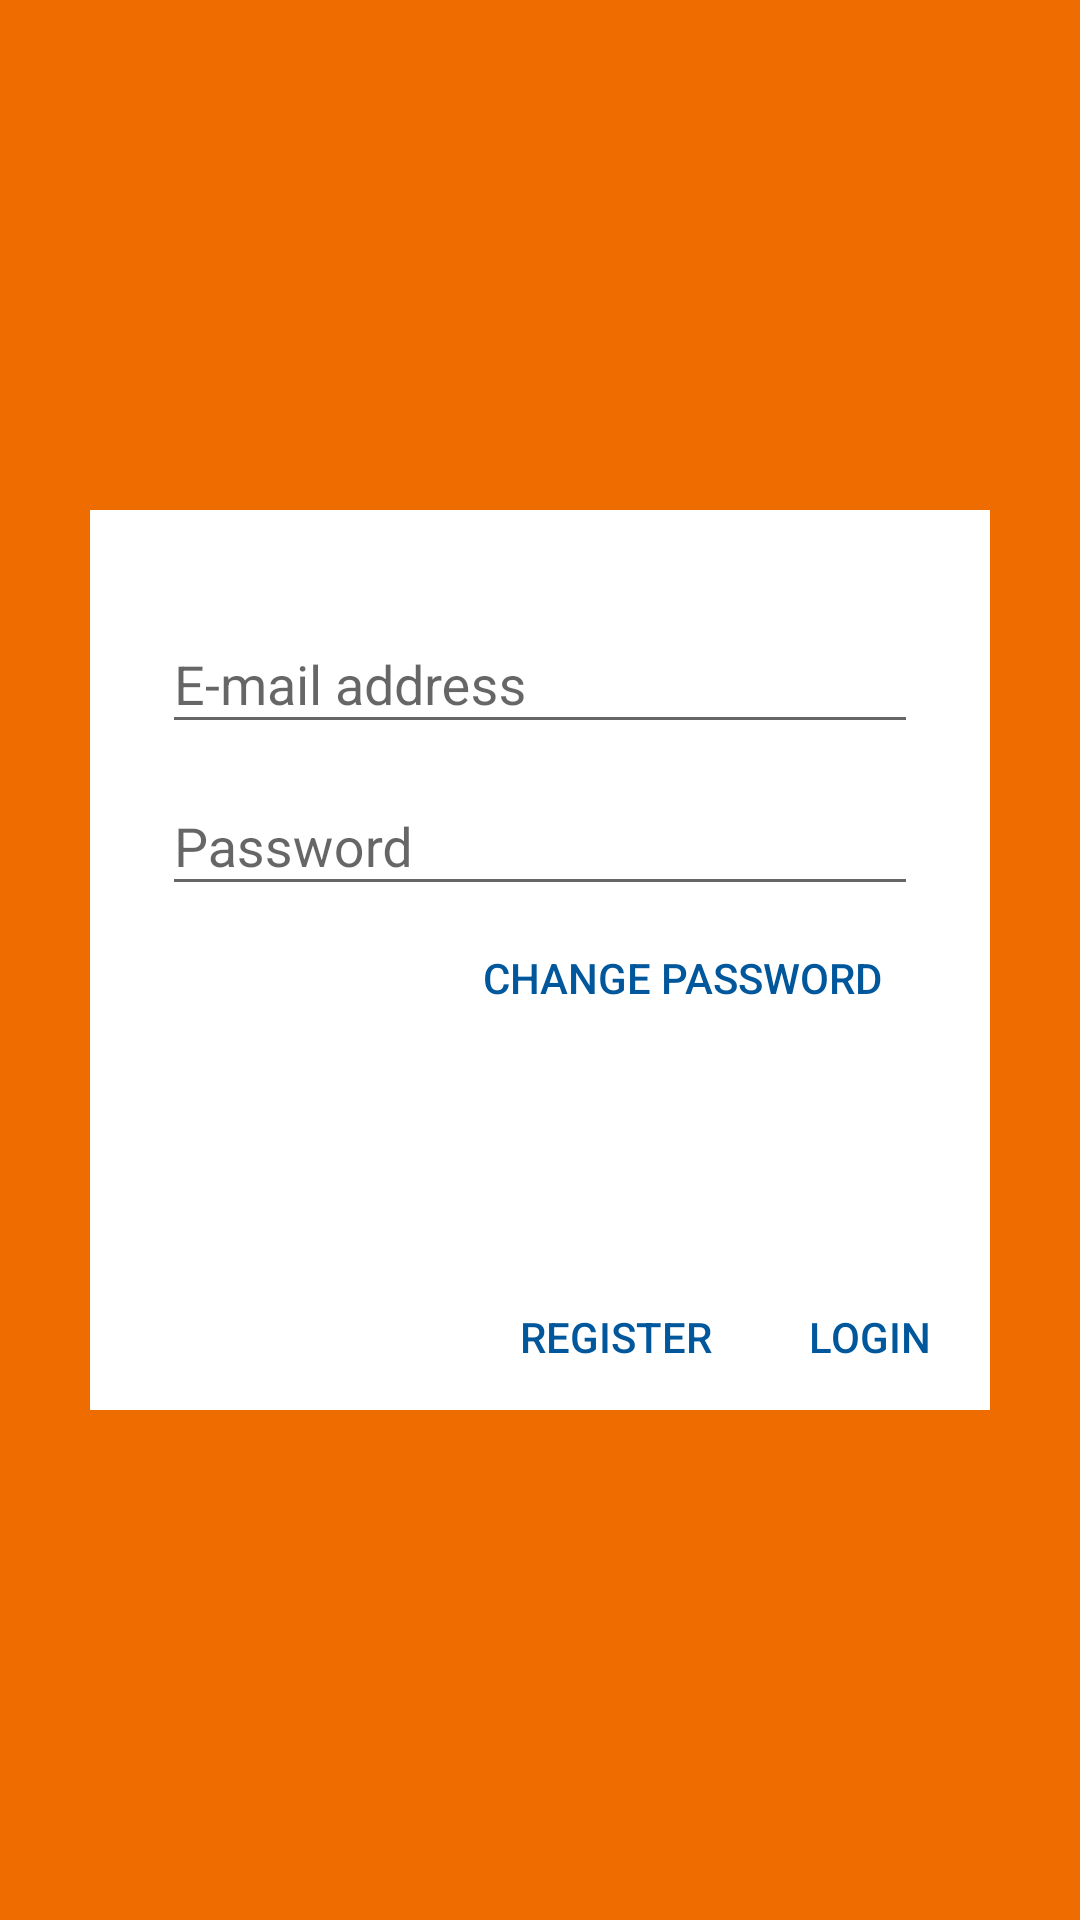

This screen was rendered from an Android layout file. Write that file and the resources it references.
<!-- AndroidManifest.xml: application theme AppTheme -->
<!-- res/layout/activity_login_screen.xml -->
<?xml version="1.0" encoding="utf-8"?>
<android.support.design.widget.CoordinatorLayout xmlns:android="http://schemas.android.com/apk/res/android"
    xmlns:tools="http://schemas.android.com/tools"
    android:layout_width="match_parent"
    android:layout_height="match_parent"
    android:fitsSystemWindows="true"
    tools:context="com.example.rainer.mit2client.LoginScreen">

    <include layout="@layout/content_login_screen" />

</android.support.design.widget.CoordinatorLayout>
<!-- res/layout/content_login_screen.xml (included above) -->
<?xml version="1.0" encoding="utf-8"?>
<android.support.design.widget.CoordinatorLayout xmlns:android="http://schemas.android.com/apk/res/android"
    xmlns:app="http://schemas.android.com/apk/res-auto"
    xmlns:tools="http://schemas.android.com/tools"
    android:layout_width="match_parent"
    android:layout_height="match_parent"
    android:fitsSystemWindows="true"
    tools:context=".LoginActivity">

    <FrameLayout
        android:layout_width="match_parent"
        android:layout_height="match_parent"
        android:background="@color/colorPrimary"
        android:padding="@dimen/activity_vertical_margin"
        app:layout_behavior="@string/appbar_scrolling_view_behavior"
        tools:context=".LoginActivity"
        tools:showIn="@layout/content_login_screen">

        <LinearLayout
            android:layout_width="300dp"
            android:layout_height="300dp"
            android:layout_gravity="center"
            android:background="@color/white"
            android:orientation="vertical">

            <LinearLayout
                android:layout_width="match_parent"
                android:layout_height="248dp"
                android:orientation="vertical"
                android:padding="24dp"
                android:focusable="true"
                android:focusableInTouchMode="true">

                <android.support.design.widget.TextInputLayout
                    android:layout_width="match_parent"
                    android:layout_height="wrap_content"
                    app:hintTextAppearance="@style/TextAppearence.App.TextInputLayout">

                    <EditText
                        android:id="@+id/loginscreen_email_address"
                        android:layout_width="match_parent"
                        android:layout_height="wrap_content"
                        android:hint="@string/email_address"
                        android:inputType="textEmailAddress"
                        android:textColorHint="@color/white" />

                </android.support.design.widget.TextInputLayout>

                <android.support.design.widget.TextInputLayout
                    android:layout_width="match_parent"
                    android:layout_height="wrap_content"
                    android:layout_marginTop="@dimen/fab_margin"
                    app:hintTextAppearance="@style/TextAppearence.App.TextInputLayout">

                    <EditText
                        android:id="@+id/loginscreen_password"
                        android:layout_width="match_parent"
                        android:layout_height="wrap_content"
                        android:hint="@string/Password"
                        android:inputType="textPassword"
                        android:textColorHint="@color/white" />

                    <Button
                        android:id="@+id/loginscreen_changepassword_button"
                        android:layout_width="wrap_content"
                        android:layout_height="match_parent"
                        android:text="@string/ChangePassword"
                        android:textColor="@color/colorAccent"
                        android:layout_gravity="end"
                        android:textAlignment="center"
                        style="?android:attr/buttonBarButtonStyle"/>

                </android.support.design.widget.TextInputLayout>

            </LinearLayout>

            <LinearLayout
                android:layout_width="match_parent"
                android:layout_height="36dp"
                android:layout_marginTop="8dp"
                android:layout_marginBottom="8dp"
                android:orientation="horizontal"
                android:gravity="end">


                <Button
                    android:id="@+id/loginscreen_register_button"
                    android:layout_width="wrap_content"
                    android:layout_height="match_parent"
                    android:text="@string/Register"
                    android:textColor="@color/colorAccent"
                    android:layout_marginEnd="8dp"
                    android:textAlignment="center"
                    style="?android:attr/buttonBarButtonStyle"/>

                <Button
                    android:id="@+id/loginscreen_login_button"
                    android:layout_width="wrap_content"
                    android:layout_height="match_parent"
                    android:text="@string/Login"
                    android:textColor="@color/colorAccent"
                    android:layout_marginEnd="8dp"
                    android:textAlignment="center"
                    style="?android:attr/buttonBarButtonStyle"/>

            </LinearLayout>

        </LinearLayout>

    </FrameLayout>

</android.support.design.widget.CoordinatorLayout>
<!-- resources referenced by this layout -->
<resources>
  <color name="colorAccent">#01579B</color>
  <color name="colorPrimary">#EF6C00</color>
  <color name="white">#ffffff</color>
  <string name="ChangePassword">Change Password</string>
  <string name="Login">Login</string>
  <string name="Password">Password</string>
  <string name="Register">Register</string>
  <string name="email_address">E-mail address</string>
  <style name="TextAppearence.App.TextInputLayout" parent="@android:style/TextAppearance">
          <item name="android:textColor">@color/white</item>
          <item name="android:textSize">14sp</item>
      </style>
  <style name="AppTheme" parent="Theme.AppCompat.Light.DarkActionBar">
          
          <item name="colorPrimary">@color/colorPrimary</item>
          <item name="colorPrimaryDark">@color/colorPrimaryDark</item>
          <item name="colorAccent">@color/colorAccent</item>
      </style>
  <color name="colorPrimaryDark">#E65100</color>
</resources>
